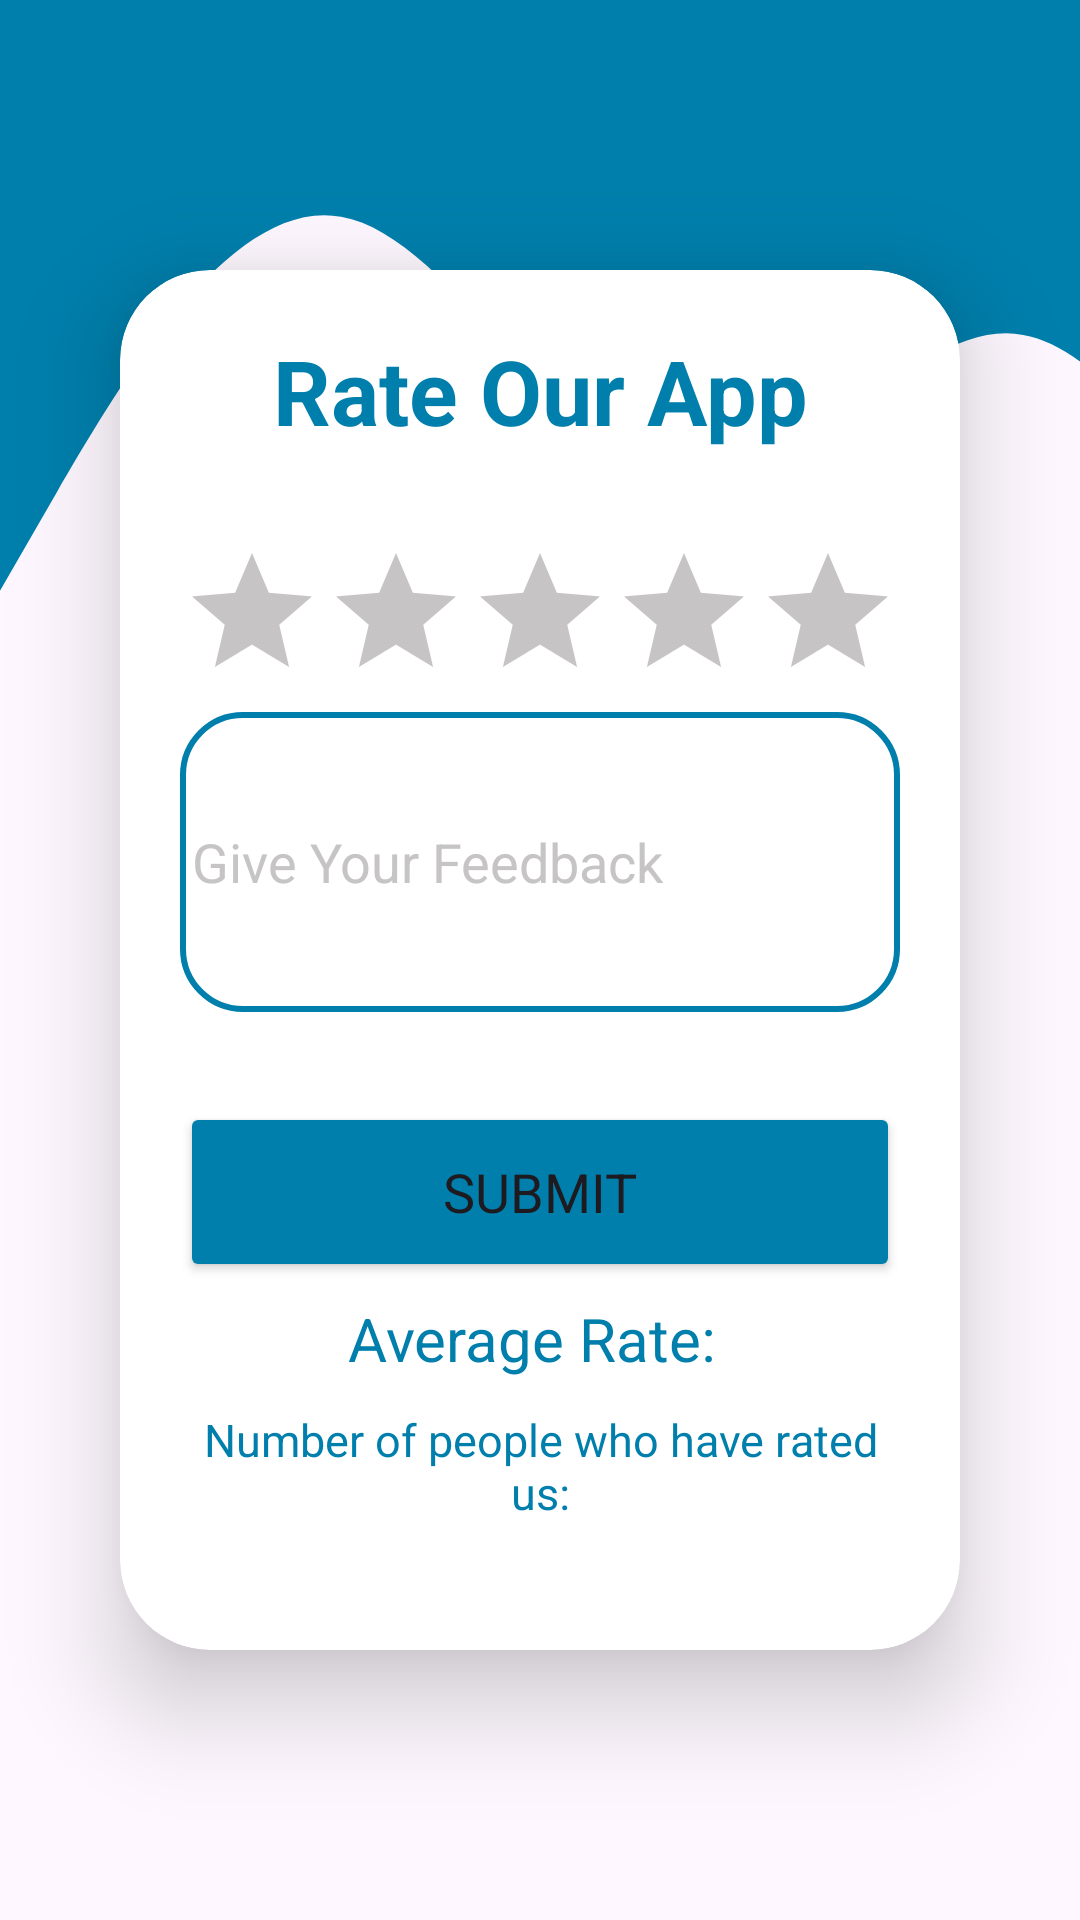

Produce the Android XML layout that renders to this screen, including the resource entries it uses.
<!-- AndroidManifest.xml: application theme Theme.Simu -->
<!-- res/layout/activity_rating.xml -->
<?xml version="1.0" encoding="utf-8"?>
<RelativeLayout xmlns:android="http://schemas.android.com/apk/res/android"
    xmlns:app="http://schemas.android.com/apk/res-auto"
    xmlns:tools="http://schemas.android.com/tools"
    android:layout_width="match_parent"
    android:layout_height="match_parent"
    tools:context=".Rating"
    android:background="@drawable/wave">

    <androidx.cardview.widget.CardView
        android:layout_width="280dp"
        android:layout_height="460dp"
        android:layout_centerVertical="true"
        android:layout_centerHorizontal="true"
        app:cardCornerRadius="30dp"
        app:cardElevation="20dp"
        >

        <LinearLayout
            android:layout_width="match_parent"
            android:layout_height="wrap_content"
            android:orientation="vertical"
            android:layout_gravity="center_horizontal"
            android:padding="20dp">
            <TextView
                android:id="@+id/login"
                android:layout_width="match_parent"
                android:layout_height="wrap_content"
                android:fontFamily="sans-serif"
                android:text="@string/rate_our_app"
                android:textSize="30sp"
                android:textAlignment="center"
                android:textStyle="bold"
                android:textColor="@color/basic" />


            <RatingBar
                android:layout_width="wrap_content"
                android:layout_height="wrap_content"
                android:id="@+id/rating"
                android:progressBackgroundTint="@color/ash"
                android:progressTint="@color/basic"
                android:layout_marginTop="30dp"
                android:numStars="5"
                android:stepSize="1.0"
                android:layout_gravity="center_horizontal"
                >
            </RatingBar>

            <EditText
                android:id="@+id/feedback"
                android:layout_width="match_parent"
                android:fontFamily="sans-serif"
                android:layout_height="100dp"
                android:background="@drawable/textboxborder"
                android:hint="Give Your Feedback"
                android:textColorHint="@color/ash"
                android:padding="4dp"
                android:textColor="@color/basic"
                android:autofillHints="text"
                android:inputType="textMultiLine|textAutoComplete" />

            <Button
                android:id="@+id/submit"
                android:layout_width="match_parent"
                android:fontFamily="sans-serif"
                android:layout_height="60dp"
                android:text="@string/submit"
                android:textSize="18sp"
                android:layout_marginTop="30dp"
                android:backgroundTint="@color/basic"
                app:cornerRadius = "20dp"/>

            <TextView
                android:id="@+id/thank"
                android:layout_width="wrap_content"
                android:layout_height="wrap_content"
                android:text=""
                android:textColor="@color/basic"
                android:layout_marginTop="-50dp"
                android:textSize="26sp"
                android:visibility="invisible"
                android:layout_gravity="center_horizontal"
                />

            <TextView
                android:id="@+id/avgRate"
                android:layout_width="wrap_content"
                android:layout_height="wrap_content"
                android:text="Average Rate: "
                android:textColor="@color/basic"
                android:textSize="20sp"
                android:layout_marginTop="20dp"
                android:layout_gravity="center_horizontal"
                />

            <TextView
                android:id="@+id/numOfPeopleRatedUs"
                android:layout_width="wrap_content"
                android:layout_height="wrap_content"
                android:text="Number of people who have rated us:"
                android:textColor="@color/basic"
                android:textSize="15sp"
                android:layout_gravity="center_horizontal"
                android:textAlignment="center"
                android:layout_marginTop="10dp"
                />

        </LinearLayout>
    </androidx.cardview.widget.CardView>

</RelativeLayout>
<!-- resources referenced by this layout -->
<resources>
  <color name="ash">#C7C4C6</color>
  <color name="basic">#007FAC</color>
  <!-- drawable textboxborder (drawable) -->
  <?xml version="1.0" encoding="utf-8"?>
  <shape xmlns:android="http://schemas.android.com/apk/res/android"
      android:shape="rectangle">
  
      <stroke
          android:width="2dp"
          android:color="@color/basic"/>
      <corners
          android:radius="20dp"/>
  </shape>
  <!-- drawable wave (drawable) -->
  <vector xmlns:android="http://schemas.android.com/apk/res/android"
      android:width="1040dp"
      android:height="320dp"
      android:viewportWidth="1140"
      android:viewportHeight="520">
    <path
        android:pathData="M0,160L60,133.3C120,107 240,53 360,58.7C480,64 600,128 720,133.3C840,139 960,85 1080,90.7C1200,96 1320,160 1380,192L1440,224L1440,0L1380,0C1320,0 1200,0 1080,0C960,0 840,0 720,0C600,0 480,0 360,0C240,0 120,0 60,0L0,0Z"
        android:fillColor="#007FAC"/>
  </vector>
  <string name="rate_our_app">Rate Our App</string>
  <string name="submit">Submit</string>
  <style name="Theme.Simu" parent="Base.Theme.Simu" />
  <style name="Base.Theme.Simu" parent="Theme.Material3.Light.NoActionBar">
          <item name="android:navigationBarColor">@color/white</item>
          <item name="android:statusBarColor">@color/white</item>
          <item name="android:windowLightStatusBar">true</item>
          
      </style>
  <color name="white">#FFFFFFFF</color>
</resources>
